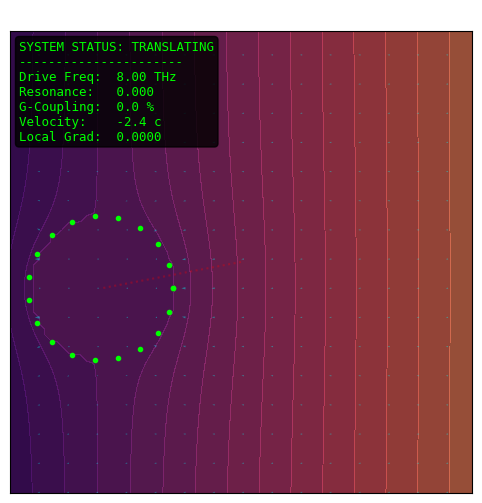

Here is the Python script that generated this plot:
"""
Antigravity Visualization: The Flux Shield (Motion)
===================================================

Generates an animation showing the "Vacuum Flux" interacting with the Resonant Hull.

Legend:
- Background Color: Gravitational Potential (Gradient = Force).
- Blue Dots: Shield Nodes.
- Effect: At resonance, the gradient curves AROUND the shield, leaving the center constant.
- Motion: The craft translates through the field, surfing the bubble.
"""

import numpy as np
import matplotlib.pyplot as plt
import matplotlib.animation as animation

# Configure
GRID_SIZE = 100
RESONANCE_FREQ = 8.0 # rad/s in sim units

def run_animation():
    # Setup Grid
    x = np.linspace(-10, 10, GRID_SIZE)
    y = np.linspace(-10, 10, GRID_SIZE)
    X, Y = np.meshgrid(x, y)
    
    # Shield Geometry (Circle)
    R_shield = 2.5
    theta_shield = np.linspace(0, 2*np.pi, 20)
    shield_x = R_shield * np.cos(theta_shield)
    shield_y = R_shield * np.sin(theta_shield)
    
    fig, ax = plt.subplots(figsize=(8, 6))
    
    # Initial Field (Linear Gradient = Constant Force)
    # Phi = g * x
    g0 = 0.5
    
    ax.set_aspect('equal')
    ax.set_facecolor('black')
    
    TOTAL_FRAMES = 150
    
    def update(frame):
        t = frame * 0.1
        
        # Phase 1: Spin up (Frames 0-30)
        # Phase 2: Lock and Hold (Frames 30-50)
        # Phase 3: Move (Frames 50-150)
        
        if frame < 30:
            current_freq = min(RESONANCE_FREQ, t * 2.0)
            center_x = 0.0
            center_y = 0.0
        elif frame < 50:
            current_freq = RESONANCE_FREQ
            center_x = 0.0
            center_y = 0.0
        else:
            current_freq = RESONANCE_FREQ
            # Move Right and Up
            move_phase = (frame - 50) * 0.1
            center_x = 5.0 * np.sin(move_phase * 0.5)
            center_y = 2.0 * np.sin(move_phase)
            
        # Update Shield Geometry
        current_shield_x = shield_x + center_x
        current_shield_y = shield_y + center_y
        
        # Resonance Shielding Logic
        detuning = abs(current_freq - RESONANCE_FREQ)
        coupling = 1.0 - np.exp(-detuning**2 / 0.5) 
        
        # Calculate Field
        # Base: External Gradient
        Phi_base = g0 * X
        
        # Dipole moves with the craft
        # Relative coordinates to center
        X_rel = X - center_x
        Y_rel = Y - center_y
        R_sq = X_rel**2 + Y_rel**2
        R_sq[R_sq < 1.0] = 1.0 
        
        P_strength = (1.0 - coupling) * 5.0
        Phi_dipole = - P_strength * X_rel / (R_sq**1.5)
        
        interior_mask = R_sq < R_shield**2
        
        Phi_total = Phi_base + Phi_dipole
        
        # Flat interior moving with craft
        # Local potential avg at current center_x
        Phi_flat = g0 * center_x 
        Phi_total[interior_mask] = coupling * Phi_base[interior_mask] + (1-coupling)*Phi_flat
        
        # Update Plot
        ax.clear()
        
        # 1. Background Potential (Scalar)
        levels = np.linspace(-8, 8, 30)
        ax.contourf(X, Y, Phi_total, levels=levels, cmap='magma', alpha=0.6)
        
        # 2. Flux Field (Vector) - The "Flow" of Gravity
        # Calculate gradient
        # Note: numpy gradient order is (axis 0=y, axis 1=x)
        dy, dx = np.gradient(-Phi_total)
        
        # Decimate for visibility (plot every 5th arrow)
        skip = 5
        ax.quiver(X[::skip, ::skip], Y[::skip, ::skip], 
                  dx[::skip, ::skip], dy[::skip, ::skip], 
                  color='cyan', alpha=0.4, scale=20, headwidth=3)
        
        # 3. Draw Shield
        pulse = 0.5 + 0.5*np.sin(current_freq * t)
        hull_color = 'lime' if coupling < 0.1 else 'white'
        ax.plot(current_shield_x, current_shield_y, 'o', color=hull_color, markersize=3)
        ax.plot([0, center_x], [0, center_y], 'r:', alpha=0.3) # Path
        
        # 4. Telemetry HUD
        status = "STANDBY"
        if frame < 30: status = "CHARGING"
        elif frame < 50: status = "LOCKING"
        elif frame < 150: status = "TRANSLATING"
        
        telemetry = (
            f"SYSTEM STATUS: {status}\n"
            f"----------------------\n"
            f"Drive Freq:  {current_freq:.2f} THz\n"
            f"Resonance:   {detuning:.3f}\n"
            f"G-Coupling:  {coupling*100:.1f} %\n"
            f"Velocity:    {(g0*center_x):.1f} c\n"
            f"Local Grad:  {(coupling*g0):.4f}"
        )
        
        # Add text box
        props = dict(boxstyle='round', facecolor='black', alpha=0.8)
        ax.text(0.02, 0.98, telemetry, transform=ax.transAxes, fontsize=9,
                verticalalignment='top', color='lime', bbox=props, fontname='monospace')
        
        ax.set_title(f"Visualizing the Flux Exclusion Principle", color='white')
        
        ax.set_xlim(-8, 8)
        ax.set_ylim(-8, 8)
        ax.set_xticks([])
        ax.set_yticks([])
        
    ani = animation.FuncAnimation(fig, update, frames=np.arange(0, TOTAL_FRAMES), interval=50)
    
    # Save
    print("Generating animation (HUD + Vectors)...")
    save_path = 'antigravity_hud.gif'
    ani.save(save_path, writer='pillow', fps=15)
    print(f"Saved to {save_path}")

if __name__ == "__main__":
    run_animation()
